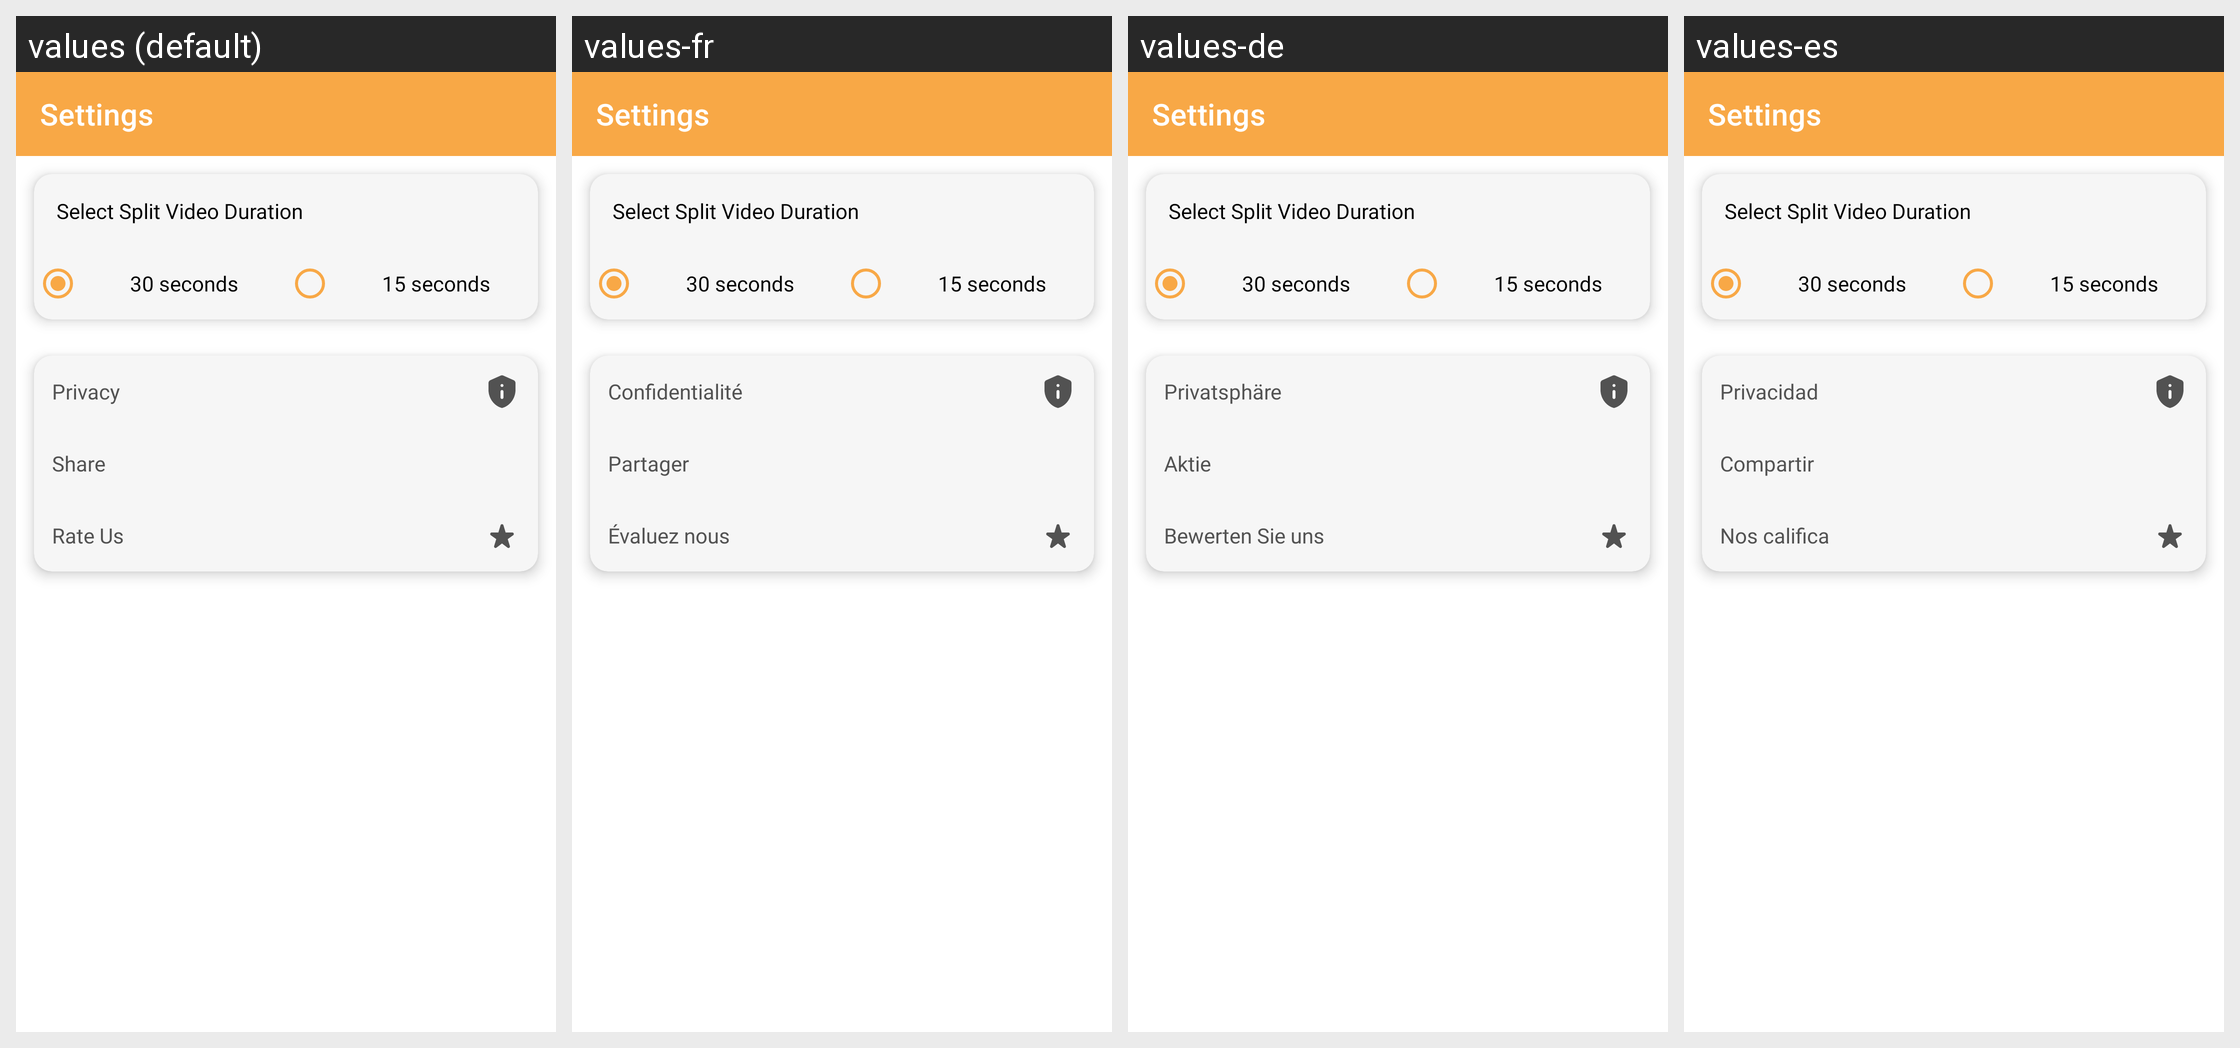

The same Android screen rendered under several of its app's locales, left to right. List the strings drawn on it with the default value and each locale's translation.
Android screen res/layout/activity_settings_uploader.xml rendered under 4 locales, left to right: values (default), values-fr, values-de, values-es. Device: Nexus 5 (rendered at 1080×1920; each locale shown at half size, 540×960, under a caption strip naming it); theme Theme.LongStatusRDM.
Other locales in the repository, not shown: values-ar, values-bn, values-hi, values-in, values-it, values-ja, values-pt, values-ru, values-sv, values-tr, values-ur.
Strings drawn on this screen, with the default value and each locale's value (text and hints the layout hard-codes, and strings that could not be matched under every locale, appear in the picture but are not listed):

privacy
  values: Privacy
  values-fr: Confidentialité
  values-de: Privatsphäre
  values-es: Privacidad

share
  values: Share
  values-fr: Partager
  values-de: Aktie
  values-es: Compartir

rate_us
  values: Rate Us
  values-fr: Évaluez nous
  values-de: Bewerten Sie uns
  values-es: Nos califica
